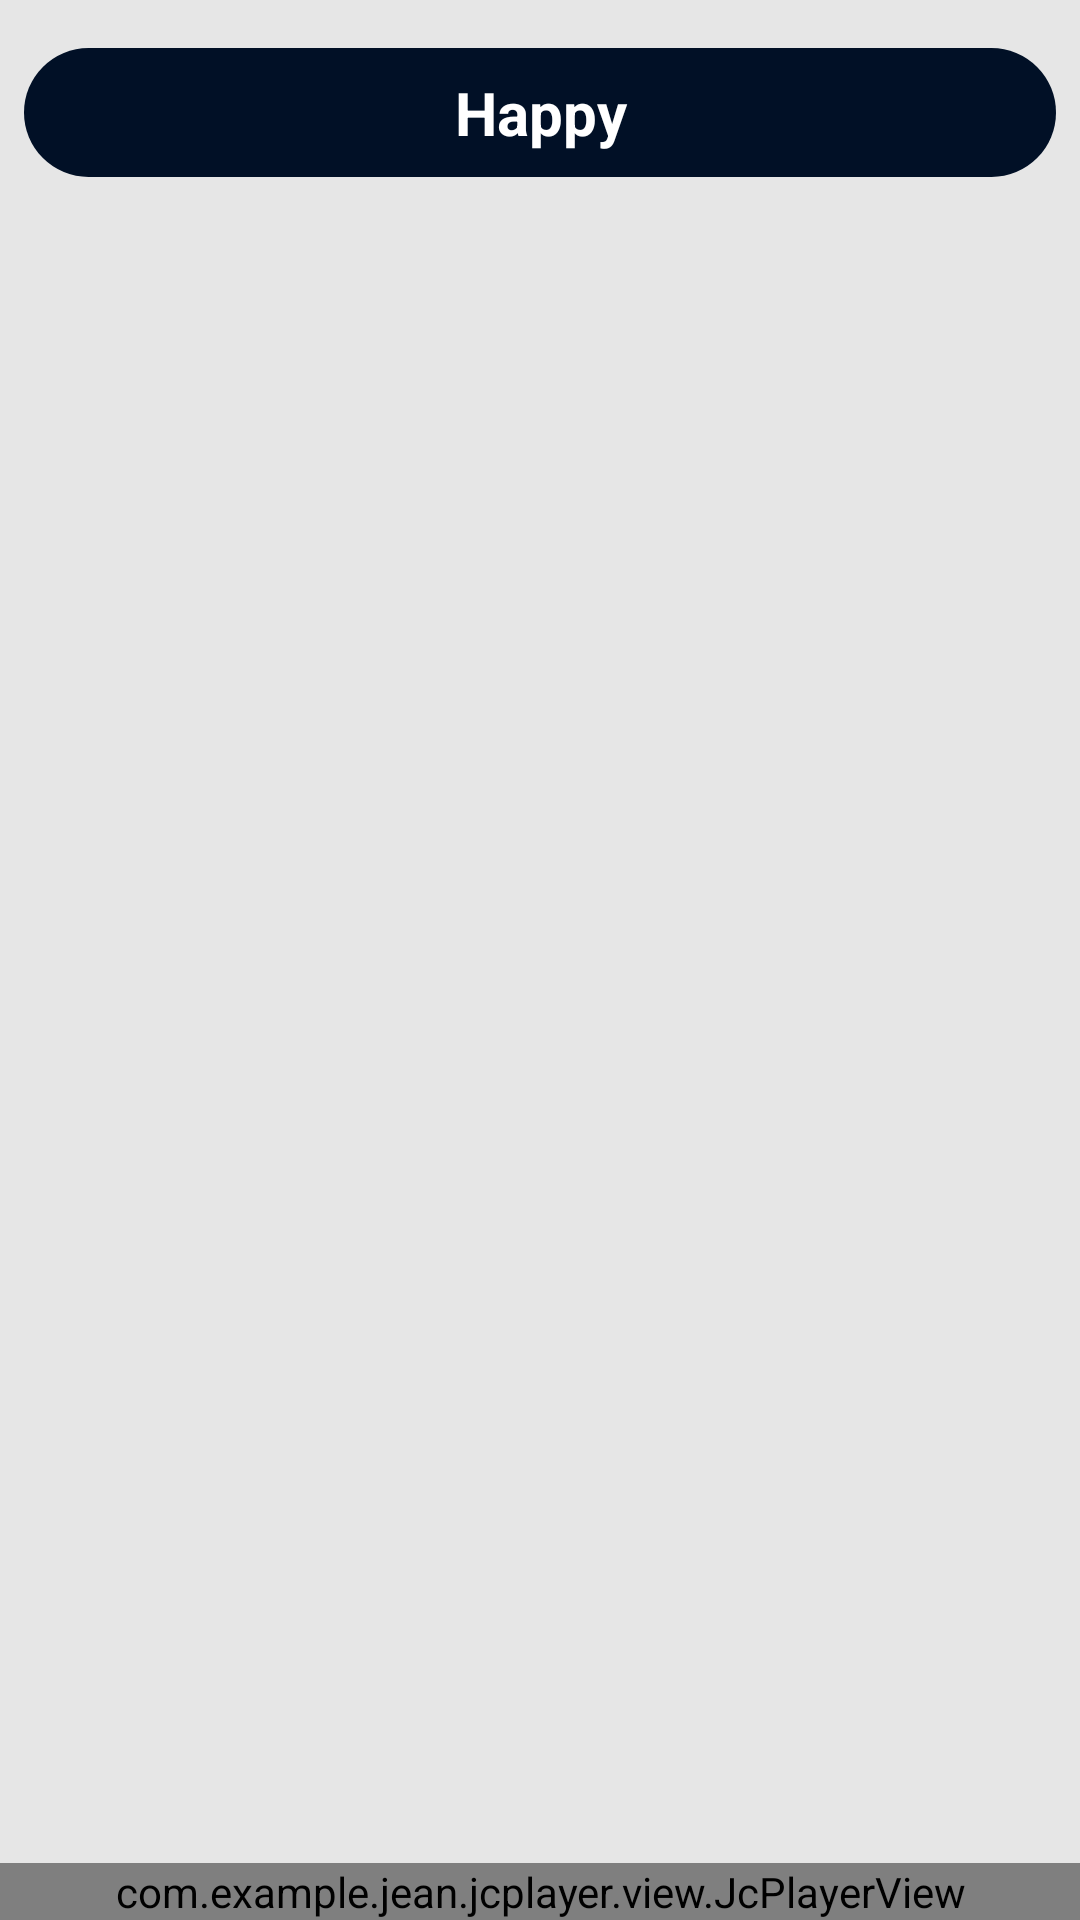

Android layout source for this screen:
<!-- AndroidManifest.xml: application theme Theme.SangeetAI -->
<!-- res/layout/activity_expression_display.xml -->
<?xml version="1.0" encoding="utf-8"?>
<androidx.constraintlayout.widget.ConstraintLayout xmlns:android="http://schemas.android.com/apk/res/android"
    xmlns:tools="http://schemas.android.com/tools"
    xmlns:app="http://schemas.android.com/apk/res-auto"
    android:id="@+id/expression_background_ll"
    android:layout_width="match_parent"
    android:layout_height="match_parent"
    android:background="#E6E6E6"
    android:gravity="center"
    android:clickable="true"
    android:orientation="vertical"
    android:focusable="true">

    <RelativeLayout
        android:id="@+id/relativeLayout2"
        android:layout_width="wrap_content"
        android:layout_height="wrap_content"

        android:gravity="center_vertical"
        app:layout_constraintEnd_toEndOf="parent"
        app:layout_constraintStart_toStartOf="parent"
        app:layout_constraintTop_toTopOf="parent">

        <ImageView
            android:id="@+id/emoji_placeholder_iv"
            android:layout_width="100dp"
            android:layout_height="100dp"
            android:layout_centerHorizontal="true"
            android:visibility="gone"
            android:layout_centerVertical="true"
            android:src="@drawable/happy" />

        <TextView
            android:id="@+id/moodTV"
            android:layout_width="match_parent"
            android:layout_height="wrap_content"
            android:layout_marginStart="8dp"
            android:layout_marginTop="16dp"
            android:layout_marginEnd="8dp"
            android:layout_marginBottom="8dp"
            android:background="@drawable/rounded_corners"
            android:gravity="center_horizontal"
            android:padding="8dp"
            android:text="Happy"
            android:textColor="@color/white"
            android:textSize="20dp"
            android:textStyle="bold" />

    </RelativeLayout>

    <ListView
        android:id="@+id/myListView"
        android:layout_width="match_parent"
        android:layout_height="wrap_content"
        android:choiceMode="singleChoice"
        android:listSelector="@color/white"

        app:layout_constraintBottom_toTopOf="@id/jcplayer"
        app:layout_constraintTop_toBottomOf="@+id/relativeLayout2" />

    <com.example.jean.jcplayer.view.JcPlayerView
        android:background="@drawable/happy_bg"
        android:id="@+id/jcplayer"
        android:layout_width="match_parent"
        android:layout_height="wrap_content"
        android:layout_alignParentBottom="true"
        app:layout_constraintBottom_toBottomOf="parent"
        app:layout_constraintEnd_toEndOf="parent"
        app:layout_constraintStart_toStartOf="parent"
        app:next_icon="@drawable/ic_next"
        app:next_icon_color="@color/white"
        app:pause_icon="@drawable/ic_pause"
        app:pause_icon_color="@color/white"
        app:play_icon="@drawable/ic_play"
        app:play_icon_color="@color/white"
        app:previous_icon="@drawable/ic_previous"
        app:previous_icon_color="@color/white"
        app:progress_color="@color/white"
        app:random_icon_color="@color/white"
        app:repeat_icon="@drawable/ic_repeat"
        app:repeat_icon_color="@color/white"

        app:seek_bar_color="@color/white"
        app:text_audio_current_duration_color="@color/white"
        app:text_audio_duration_color="@color/white"
        app:text_audio_title_color="@color/white" />

</androidx.constraintlayout.widget.ConstraintLayout>
<!-- resources referenced by this layout -->
<resources>
  <color name="white">#FFFFFFFF</color>
  <!-- drawable rounded_corners (drawable) -->
  <?xml version="1.0" encoding="utf-8"?>
  <shape xmlns:android="http://schemas.android.com/apk/res/android">
  
      <corners android:radius="700dp" />
      <solid android:color="#011026"/>
  </shape>
  <style name="Theme.SangeetAI" parent="Theme.MaterialComponents.DayNight.NoActionBar">
          
          <item name="colorPrimary">#FFFFFF</item>
          <item name="colorPrimaryVariant">#FFFFFF</item>
          <item name="colorOnPrimary">@color/white</item>
          
          <item name="colorSecondary">@color/teal_200</item>
          <item name="colorSecondaryVariant">@color/teal_700</item>
          <item name="colorOnSecondary">@color/black</item>
          
          <item name="android:statusBarColor" tools:targetApi="l">?attr/colorPrimaryVariant</item>
          
      </style>
  <color name="teal_200">#FF03DAC5</color>
  <color name="teal_700">#FF018786</color>
  <color name="black">#FF000000</color>
</resources>
